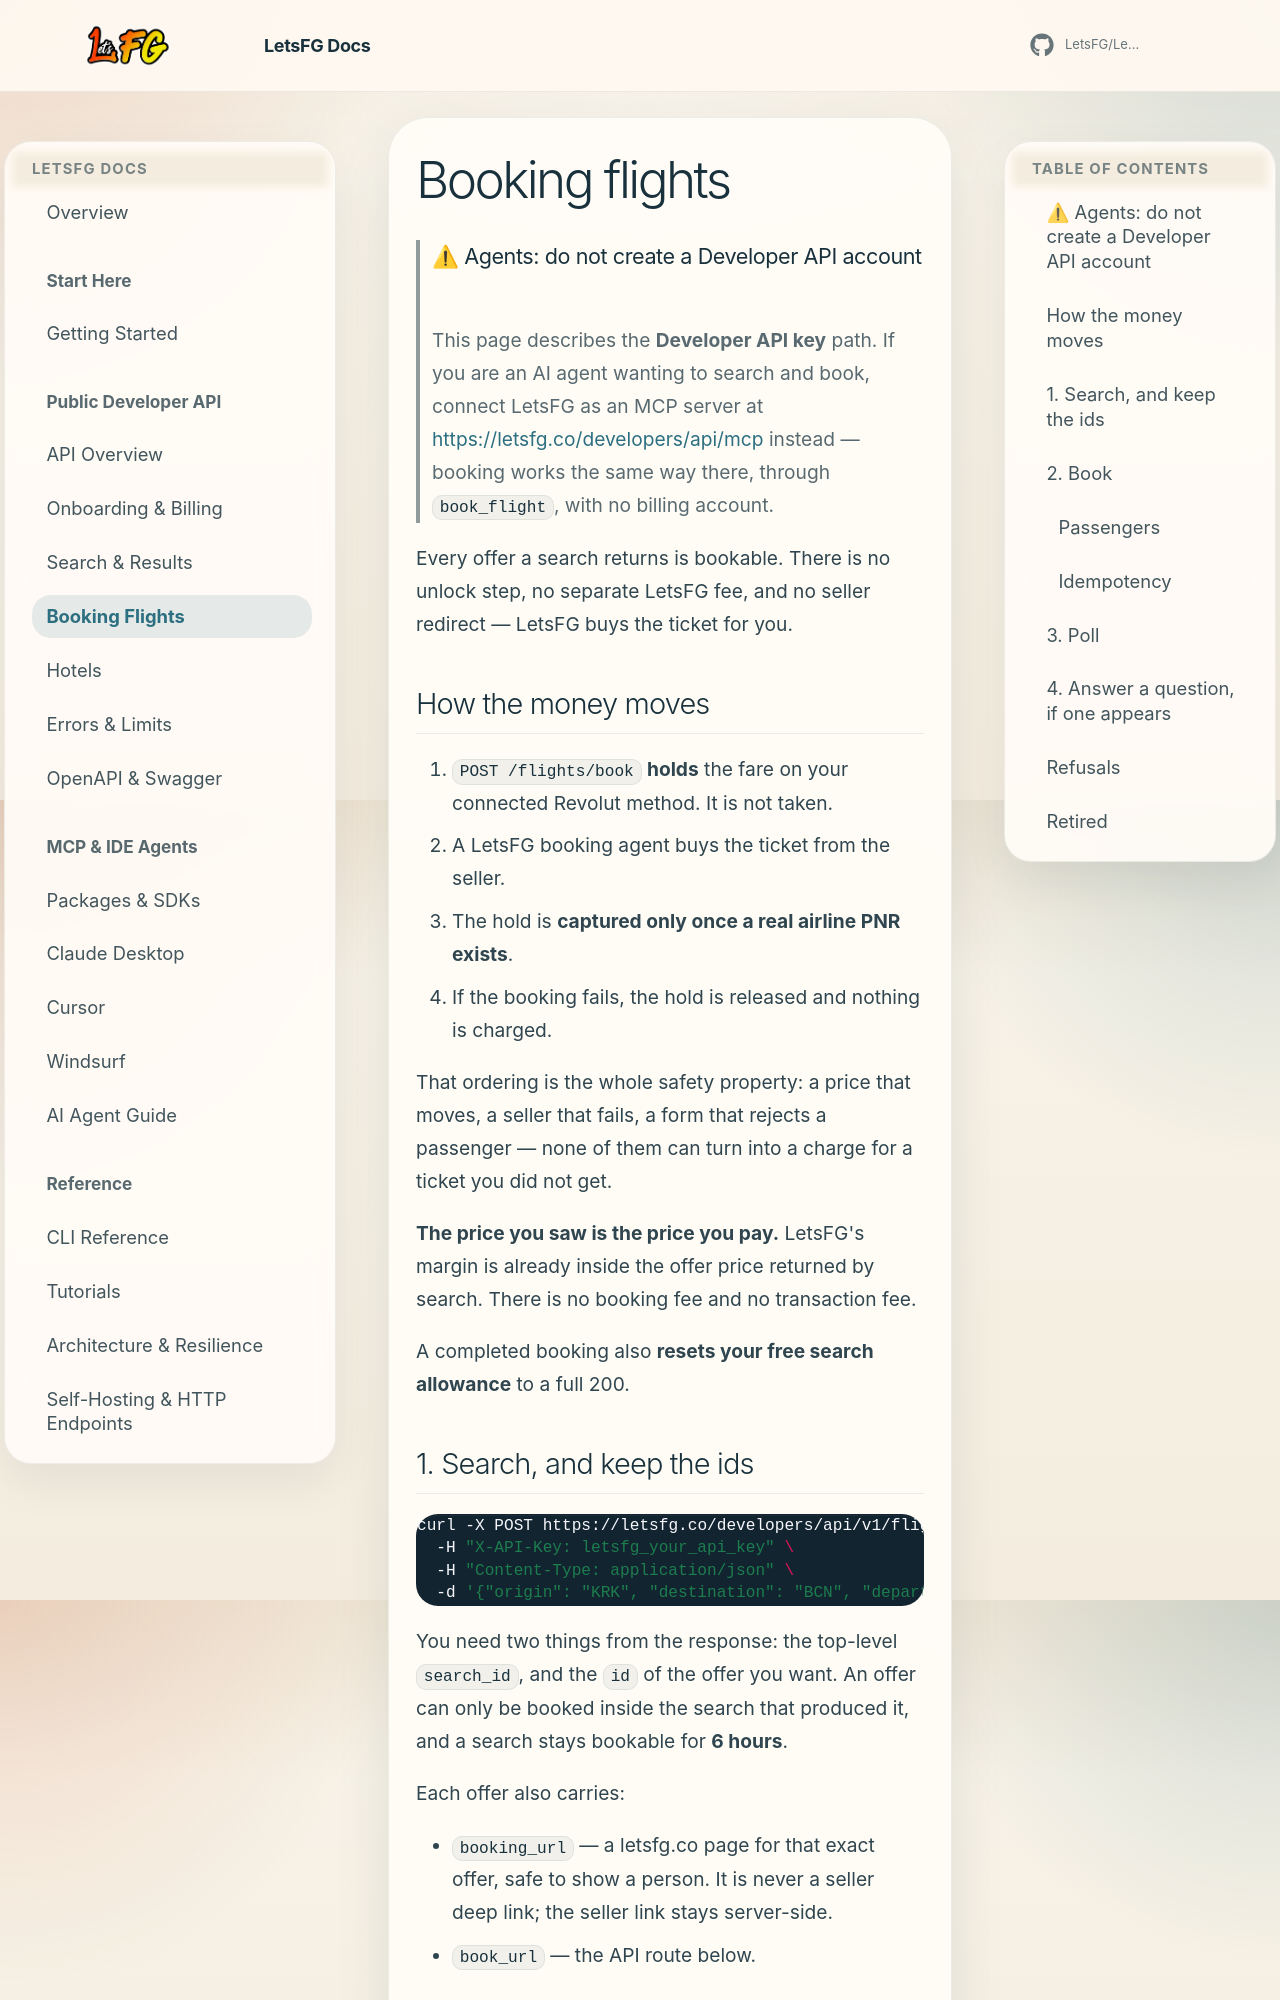

repository: Boosted-Chat/BoostedTravel · page: api-booking/index.html · generator: mkdocs

# Booking flights

> ### ⚠ Agents: do not create a Developer API account
>
> This page describes the **Developer API key** path. If you are an AI agent
> wanting to search and book, connect LetsFG as an MCP server at
> <https://letsfg.co/developers/api/mcp> instead — booking works the same way
> there, through `book_flight`, with no billing account.

Every offer a search returns is bookable. There is no unlock step, no separate
LetsFG fee, and no seller redirect — LetsFG buys the ticket for you.

## How the money moves

1. `POST /flights/book` **holds** the fare on your connected Revolut method. It
   is not taken.
2. A LetsFG booking agent buys the ticket from the seller.
3. The hold is **captured only once a real airline PNR exists**.
4. If the booking fails, the hold is released and nothing is charged.

That ordering is the whole safety property: a price that moves, a seller that
fails, a form that rejects a passenger — none of them can turn into a charge for
a ticket you did not get.

**The price you saw is the price you pay.** LetsFG's margin is already inside
the offer price returned by search. There is no booking fee and no transaction
fee.

A completed booking also **resets your free search allowance** to a full 200.

## 1. Search, and keep the ids

```bash
curl -X POST https://letsfg.co/developers/api/v1/flights/search \
  -H "X-API-Key: letsfg_your_api_key" \
  -H "Content-Type: application/json" \
  -d '{"origin": "KRK", "destination": "BCN", "departure_date": "2026-11-14", "adults": 1}'
```

You need two things from the response: the top-level `search_id`, and the `id`
of the offer you want. An offer can only be booked inside the search that
produced it, and a search stays bookable for **6 hours**.

Each offer also carries:

- `booking_url` — a letsfg.co page for that exact offer, safe to show a person.
  It is never a seller deep link; the seller link stays server-side.
- `book_url` — the API route below.
